Run: headless pygame with SDL's dummy video driver; simulated clock (each Clock.tick advances the game by its frame time, no real sleeping); random seed 0; keys injected as events and as key.get_pressed() state; no mouse input.
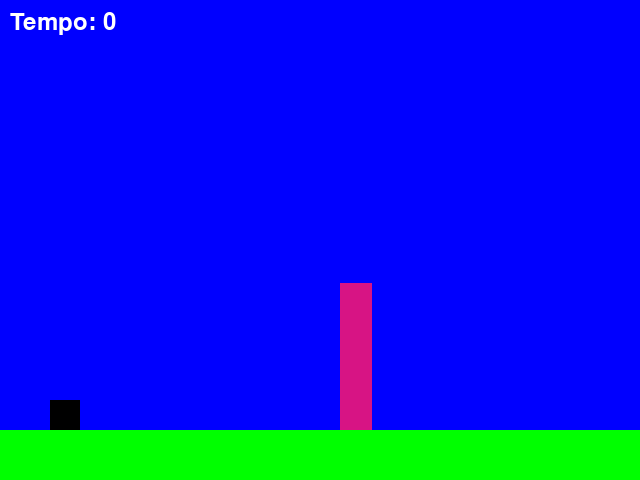
Frame 1 of 2 · flips 1–60 · no input
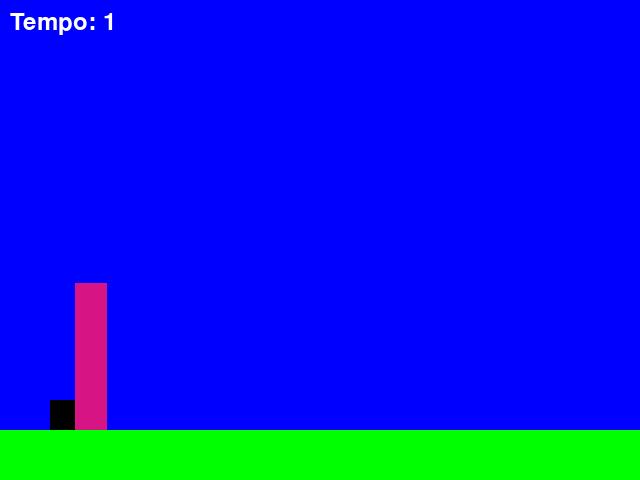
Frame 2 of 2 · flips 61–180 · tapped SPACE, RETURN · held RIGHT (→), D (game ended)

The pygame program that drew these frames:

import pygame
import random

# Inicialização do Pygame
pygame.init()

# Configurações da janela
LARGURA, ALTURA = 640, 480
janela = pygame.display.set_mode((LARGURA, ALTURA))
pygame.display.set_caption("Obstapulo")

# Cores
PRETO = (0, 0, 0)
BRANCO = (255, 255, 255)
VERDE = (0, 255, 0)
AZUL = (0, 0, 255)

# Configurações do jogador
tamanho_jogador = 30
posicao_x_jogador = 50
posicao_y_jogador = ALTURA - tamanho_jogador - 50
velocidade_y_jogador = 0
gravidade = 1
forca_pulo = -15

# Configurações dos obstáculos
obstaculos = []  # Lista para armazenar o obstáculo atual
velocidade_obstaculo = 5
intervalo_criacao_obstaculo = 100
ultimo_tempo_criacao_obstaculo = pygame.time.get_ticks()

# Variáveis para o pulo prolongado
espaco_pressionado = False
tempo_no_ar = 0
tempo_maximo_no_ar = 10000  # 10 segundos em milissegundos

# Variáveis para contar obstáculos pulados e aumentar a velocidade
obstaculos_pulados = 0
aumento_velocidade = 0.5  # Aumento de velocidade a cada obstáculo pulado

# Fonte para exibir o tempo
fonte = pygame.font.Font(None, 36)

# Função para criar um obstáculo
def criar_obstaculo():
    largura = random.randint(20, 40)  # Largura do retângulo
    altura = random.randint(50, 150)  # Altura do retângulo
    cor = (random.randint(0, 255), random.randint(0, 255), random.randint(0, 255))
    obstaculo = {
        'retangulo': pygame.Rect(LARGURA, ALTURA - altura - 50, largura, altura),
        'cor': cor,
        'velocidade': velocidade_obstaculo + obstaculos_pulados * aumento_velocidade
    }
    return obstaculo

# Loop principal do jogo
executando = True
relogio = pygame.time.Clock()
tempo_inicial = pygame.time.get_ticks()

# Criar o primeiro obstáculo
obstaculos.append(criar_obstaculo())

while executando:
    relogio.tick(60)
    tempo_atual = pygame.time.get_ticks()

    # Eventos
    for evento in pygame.event.get():
        if evento.type == pygame.QUIT:
            executando = False
        if evento.type == pygame.KEYDOWN:
            if evento.key == pygame.K_SPACE and posicao_y_jogador == ALTURA - tamanho_jogador - 50:
                velocidade_y_jogador = forca_pulo
                espaco_pressionado = True
                tempo_no_ar = tempo_atual
        if evento.type == pygame.KEYUP:
            if evento.key == pygame.K_SPACE:
                espaco_pressionado = False

    # Atualização do jogador
    if espaco_pressionado and (tempo_atual - tempo_no_ar) < tempo_maximo_no_ar:
        velocidade_y_jogador = forca_pulo
    else:
        velocidade_y_jogador += gravidade

    posicao_y_jogador += velocidade_y_jogador
    if posicao_y_jogador >= ALTURA - tamanho_jogador - 50:
        posicao_y_jogador = ALTURA - tamanho_jogador - 50
        velocidade_y_jogador = 0

    # Atualização dos obstáculos
    for obstaculo in obstaculos:
        obstaculo['retangulo'].x -= obstaculo['velocidade']
        if obstaculo['retangulo'].x + obstaculo['retangulo'].width < 0:
            obstaculos.remove(obstaculo)
            # Cria um novo obstáculo quando o anterior sai da tela
            obstaculos.append(criar_obstaculo())
            # Aumenta a contagem de obstáculos pulados
            obstaculos_pulados += 1

    # Colisão
    retangulo_jogador = pygame.Rect(posicao_x_jogador, posicao_y_jogador, tamanho_jogador, tamanho_jogador)
    for obstaculo in obstaculos:
        if retangulo_jogador.colliderect(obstaculo['retangulo']):
            executando = False

    # Desenho
    janela.fill(AZUL)
    pygame.draw.rect(janela, VERDE, (0, ALTURA - 50, LARGURA, 50))  # Chão
    pygame.draw.rect(janela, PRETO, (posicao_x_jogador, posicao_y_jogador, tamanho_jogador, tamanho_jogador))  # Jogador
    for obstaculo in obstaculos:
        pygame.draw.rect(janela, obstaculo['cor'], obstaculo['retangulo'])  # Obstáculo

    # Exibir o tempo no canto superior esquerdo
    tempo_decorrido = (tempo_atual - tempo_inicial) // 1000  # Tempo em segundos
    texto_tempo = fonte.render(f"Tempo: {tempo_decorrido}", True, BRANCO)
    janela.blit(texto_tempo, (10, 10))

    pygame.display.flip()

pygame.quit()
